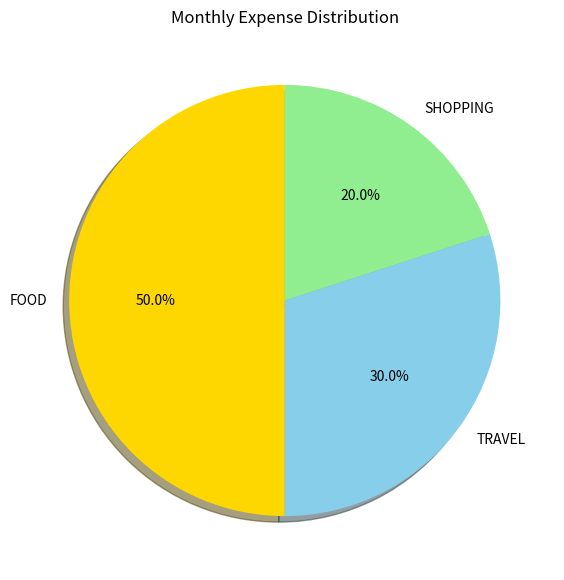

Generate this figure with matplotlib:
import matplotlib.pyplot as plt

categories = ["FOOD", "TRAVEL", "SHOPPING"]
expenses = [500, 300, 200]

colors = ["gold", "skyblue", "lightgreen"]

plt.figure(figsize=(7, 7))

plt.pie(
    expenses,
    labels=categories,
    autopct='%1.1f%%',
    startangle=90,
    colors=colors,
    shadow=True
)

plt.title("Monthly Expense Distribution")

plt.show()
